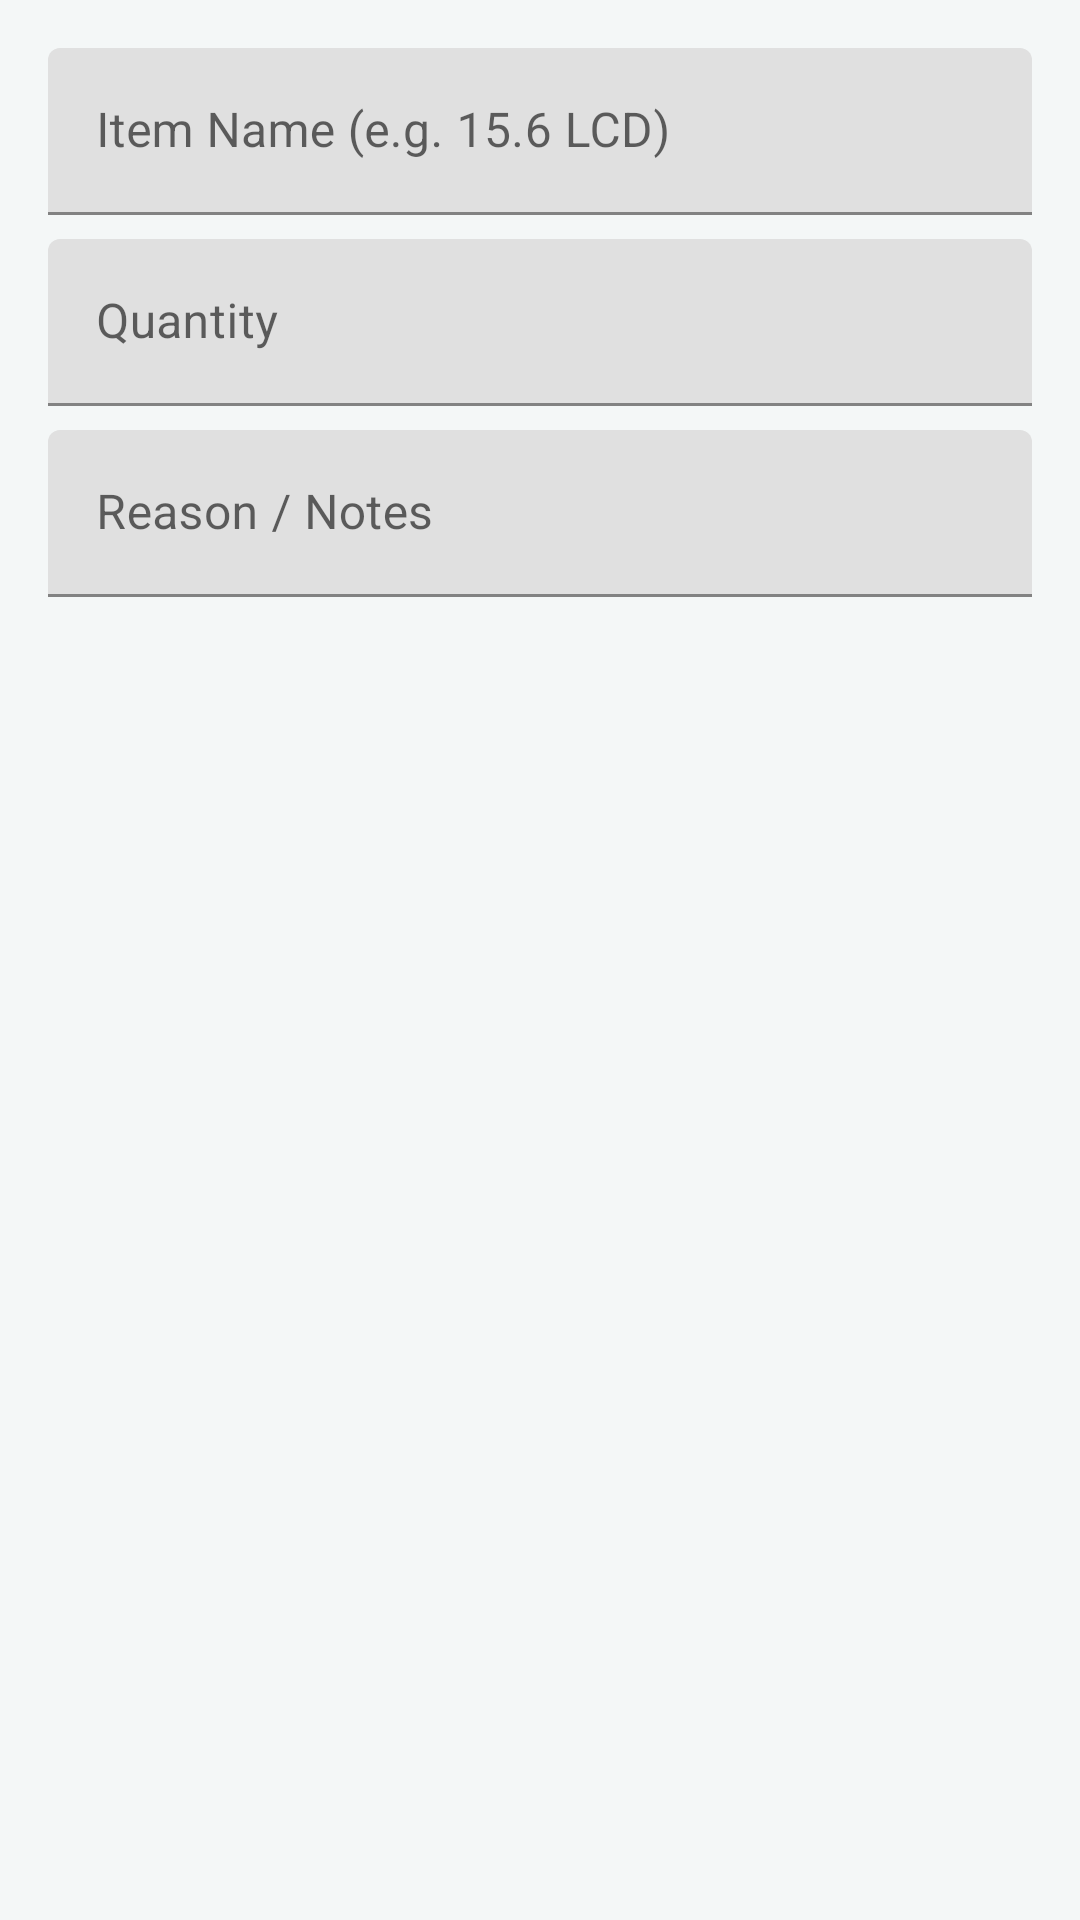

Here is an Android app screen rendered from its layout file. Give the layout XML and the strings, colors and styles it references.
<!-- AndroidManifest.xml: application theme Theme.TechFix -->
<!-- res/layout/dialog_stock_request.xml -->
<?xml version="1.0" encoding="utf-8"?>
<LinearLayout xmlns:android="http://schemas.android.com/apk/res/android"
    android:layout_width="match_parent"
    android:layout_height="wrap_content"
    android:orientation="vertical"
    android:padding="16dp">

    <com.google.android.material.textfield.TextInputLayout
        android:layout_width="match_parent"
        android:layout_height="wrap_content"
        android:hint="Item Name (e.g. 15.6 LCD)">
        <com.google.android.material.textfield.TextInputEditText
            android:id="@+id/inputItem"
            android:layout_width="match_parent"
            android:layout_height="wrap_content" />
    </com.google.android.material.textfield.TextInputLayout>

    <com.google.android.material.textfield.TextInputLayout
        android:layout_width="match_parent"
        android:layout_height="wrap_content"
        android:layout_marginTop="8dp"
        android:hint="Quantity">
        <com.google.android.material.textfield.TextInputEditText
            android:id="@+id/inputQty"
            android:layout_width="match_parent"
            android:layout_height="wrap_content"
            android:inputType="number" />
    </com.google.android.material.textfield.TextInputLayout>

    <com.google.android.material.textfield.TextInputLayout
        android:layout_width="match_parent"
        android:layout_height="wrap_content"
        android:layout_marginTop="8dp"
        android:hint="Reason / Notes">
        <com.google.android.material.textfield.TextInputEditText
            android:id="@+id/inputReason"
            android:layout_width="match_parent"
            android:layout_height="wrap_content" />
    </com.google.android.material.textfield.TextInputLayout>
</LinearLayout>
<!-- resources referenced by this layout -->
<resources>
  <style name="Theme.TechFix" parent="Theme.MaterialComponents.Light.NoActionBar">
          <item name="colorPrimary">@color/primary</item>
          <item name="colorPrimaryDark">@color/primary_dark</item>
          <item name="colorAccent">@color/accent</item>
          <item name="android:statusBarColor">@color/primary_dark</item>
          <item name="android:windowBackground">@color/background</item>
          <item name="android:textColor">@color/text_primary</item>
      </style>
  <color name="primary">#003366</color>
  <color name="primary_dark">#002244</color>
  <color name="accent">#F7941D</color>
  <color name="background">#F4F7F7</color>
  <color name="text_primary">#1A1A1A</color>
</resources>
